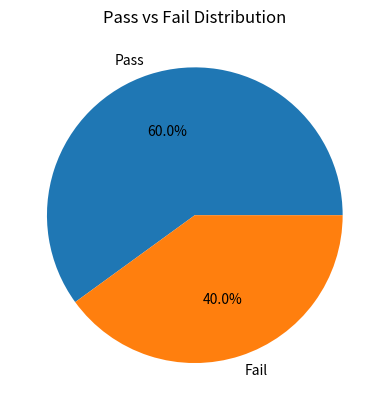

The script that saved this image:
#8. Pie Chart with Conditional Data
#Scenario:
#scores = np.array([40, 60, 80, 30, 90])
#Task:
# ● Categorize into:
# ○ Pass (>50)
# ○ Fail (<=50)
# ● Count using NumPy/Pandas
# ● Plot pie chart for Pass vs Fail

import numpy as np
import pandas as pd
import matplotlib.pyplot as plt

# Student scores
scores = np.array([40, 60, 80, 30, 90])

# Create DataFrame
df = pd.DataFrame({
    "Score": scores
})

# Categorize scores
df["Result"] = np.where(df["Score"] > 50, "Pass", "Fail")

# Count Pass and Fail
result_counts = df["Result"].value_counts()

# Display the data and counts
print(df)
print("\nPass/Fail counts:")
print(result_counts)

# Create pie chart
plt.pie(
    result_counts.values,
    labels=result_counts.index,
    autopct="%1.1f%%"
)

# Add title
plt.title("Pass vs Fail Distribution")

# Display chart
plt.show()
